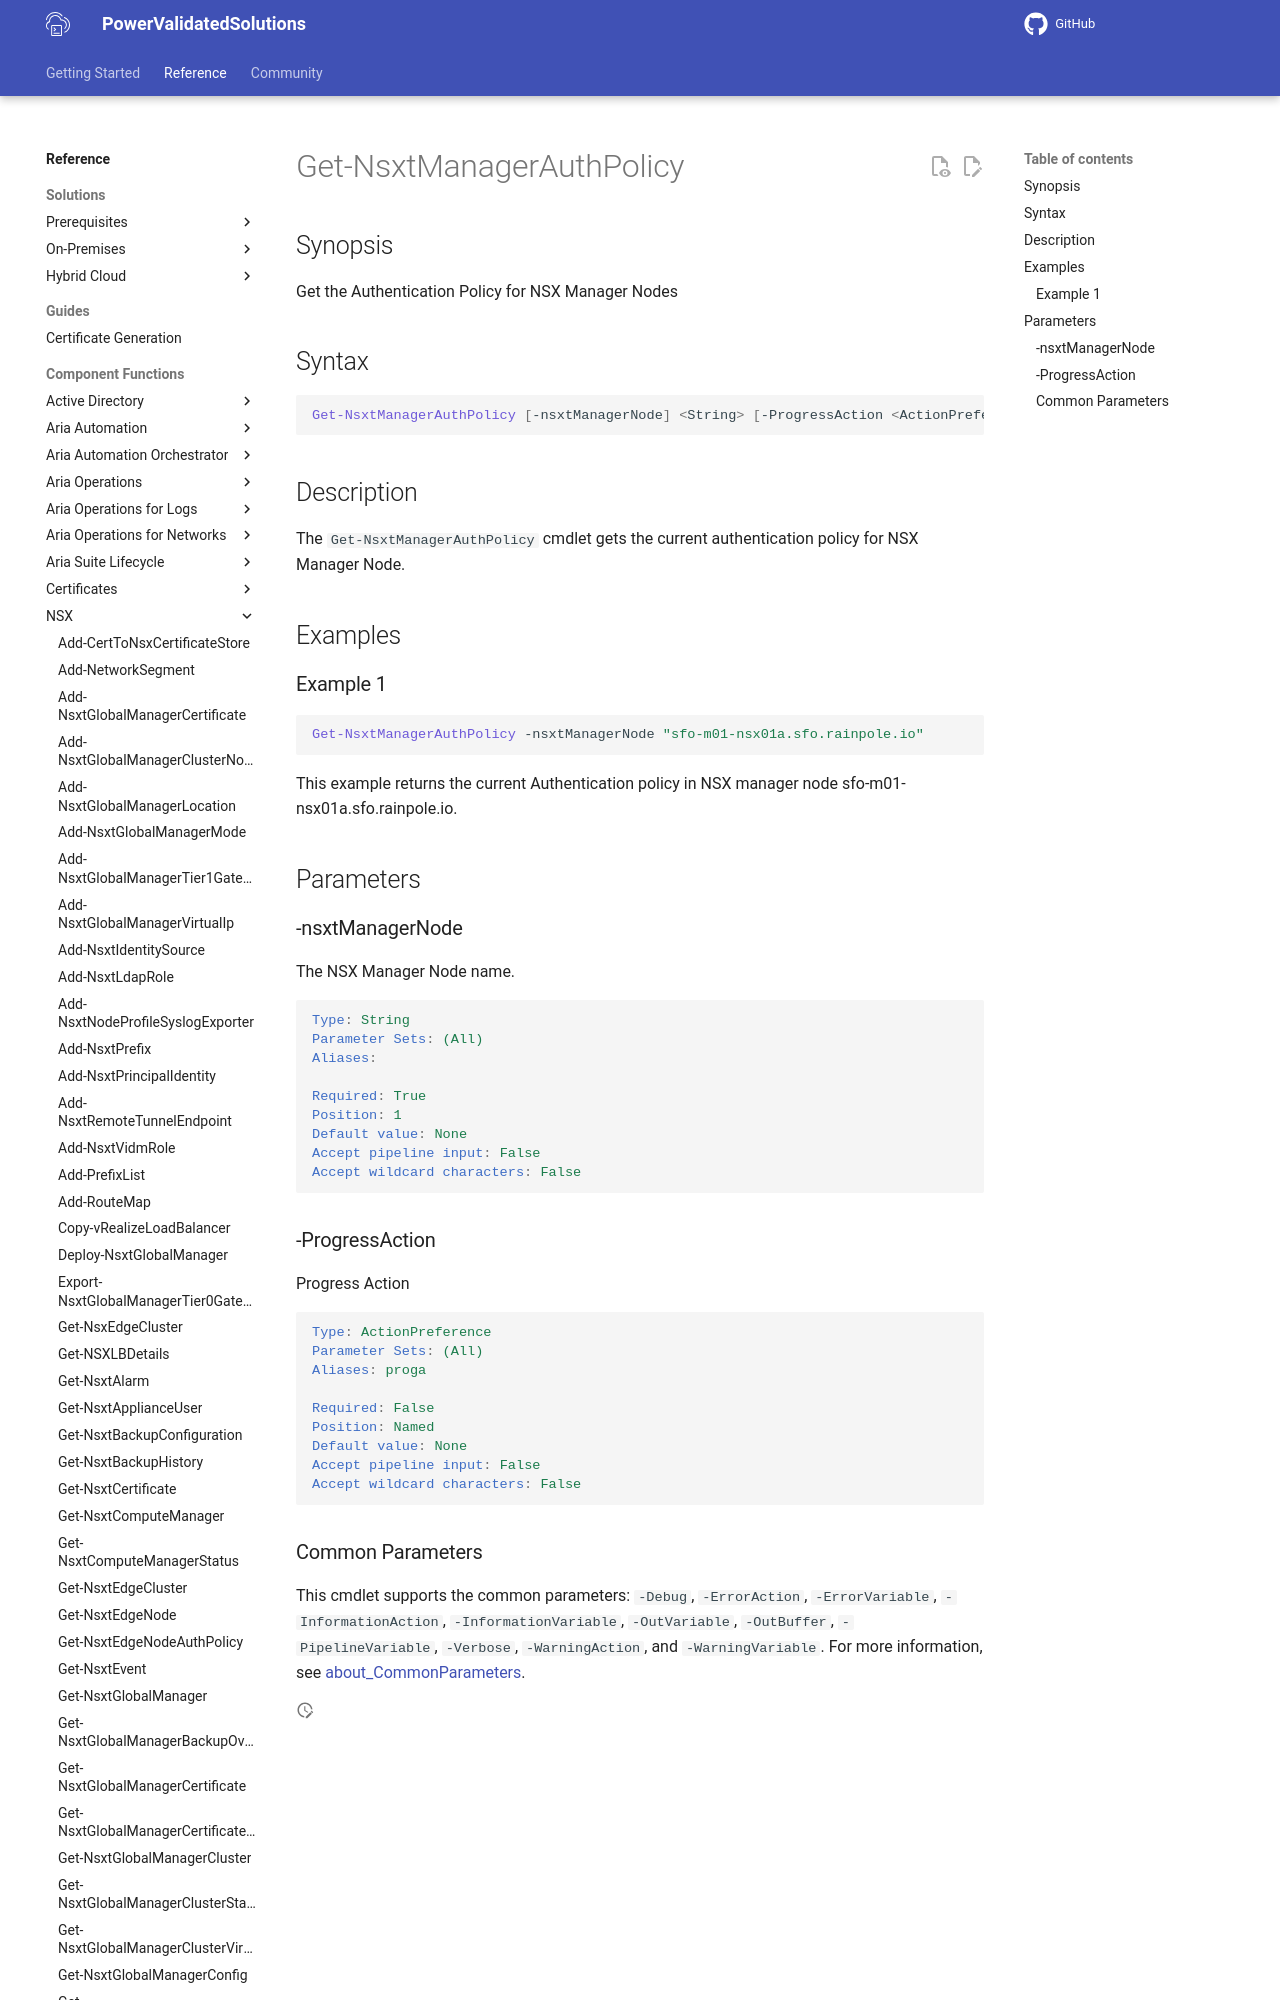

repository: vmware/power-validated-solutions-for-cloud-foundation · page: documentation/functions/nsx/Get-NsxtManagerAuthPolicy/index.html · generator: mkdocs

# Get-NsxtManagerAuthPolicy

## Synopsis

Get the Authentication Policy for NSX Manager Nodes

## Syntax

```powershell
Get-NsxtManagerAuthPolicy [-nsxtManagerNode] <String> [-ProgressAction <ActionPreference>] [<CommonParameters>]
```

## Description

The `Get-NsxtManagerAuthPolicy` cmdlet gets the current authentication policy for NSX Manager Node.

## Examples
